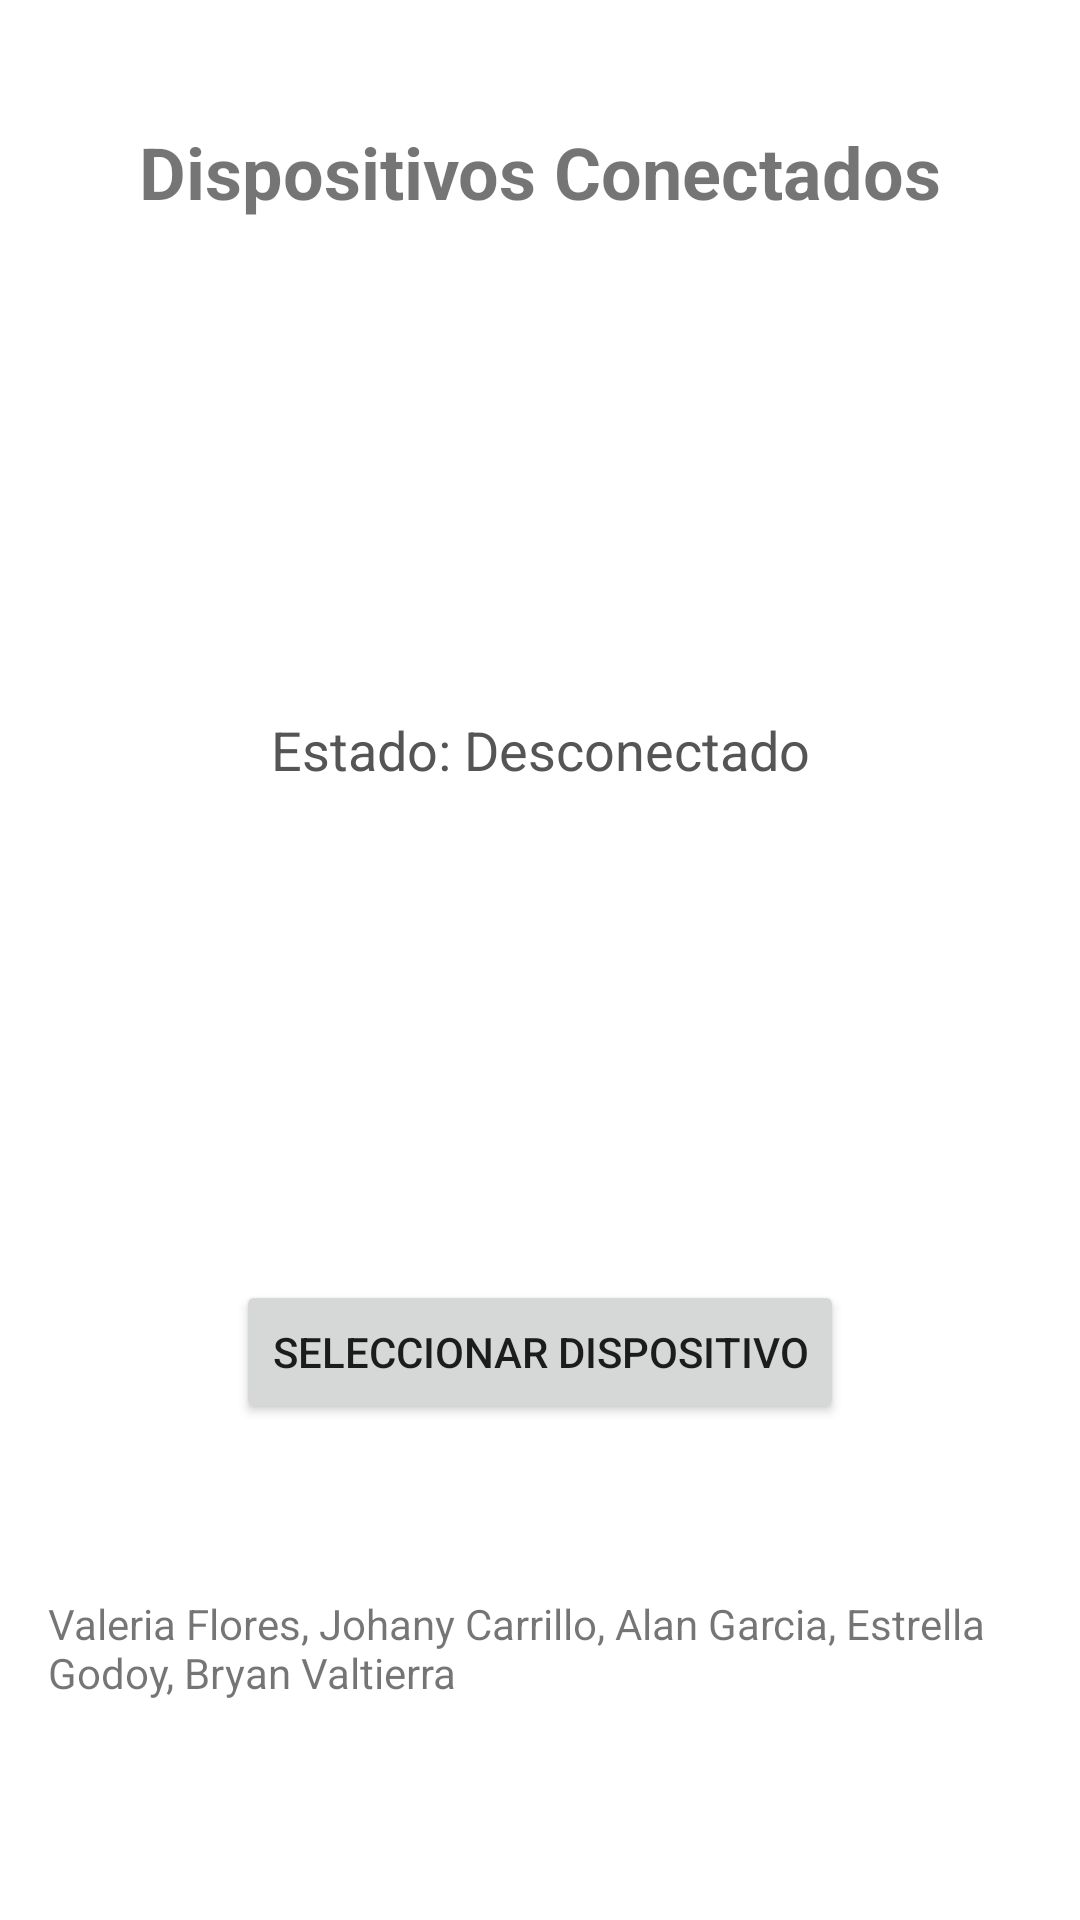

Android layout source for this screen:
<!-- AndroidManifest.xml: application theme Theme.ProyectoUnidadII -->
<!-- res/layout/fragment_listado.xml -->
<?xml version="1.0" encoding="utf-8"?>
<androidx.constraintlayout.widget.ConstraintLayout xmlns:android="http://schemas.android.com/apk/res/android"
    xmlns:app="http://schemas.android.com/apk/res-auto"
    xmlns:tools="http://schemas.android.com/tools"
    android:id="@+id/frameLayout"
    android:layout_width="match_parent"
    android:layout_height="match_parent"
    android:padding="16dp"
    tools:context=".ui.listado.ListadoFragment">

    
    <TextView
        android:id="@+id/textView"
        android:layout_width="match_parent"
        android:layout_height="wrap_content"
        android:layout_marginTop="25dp"
        android:gravity="center"
        android:text="Dispositivos Conectados"
        android:textSize="24sp"
        android:textStyle="bold"
        app:layout_constraintEnd_toEndOf="parent"
        app:layout_constraintStart_toStartOf="parent"
        app:layout_constraintTop_toTopOf="parent" />

    
    <TextView
        android:id="@+id/txt_estado"
        android:layout_width="0dp"
        android:layout_height="wrap_content"
        android:layout_marginTop="15dp"
        android:gravity="center"
        android:text="Estado: Desconectado"
        android:textColor="#555"
        android:textSize="18sp"
        app:layout_constraintBottom_toTopOf="@+id/btn_select"
        app:layout_constraintEnd_toEndOf="parent"
        app:layout_constraintStart_toStartOf="parent"
        app:layout_constraintTop_toBottomOf="@+id/textView"
        app:layout_constraintVertical_bias="0.5" />

    
    <Button
        android:id="@+id/btn_select"
        android:layout_width="wrap_content"
        android:layout_height="wrap_content"
        android:layout_marginTop="15dp"
        android:text="Seleccionar dispositivo"
        app:layout_constraintBottom_toBottomOf="parent"
        app:layout_constraintEnd_toEndOf="parent"
        app:layout_constraintStart_toStartOf="parent"
        app:layout_constraintTop_toBottomOf="@+id/txt_estado"
        app:layout_constraintVertical_bias="0.5" />

    <TextView
        android:id="@+id/textView2"
        android:layout_width="wrap_content"
        android:layout_height="wrap_content"
        android:text="Valeria Flores, Johany Carrillo, Alan Garcia, Estrella Godoy, Bryan Valtierra"
        app:layout_constraintBottom_toBottomOf="parent"
        app:layout_constraintEnd_toEndOf="parent"
        app:layout_constraintHorizontal_bias="0.5"
        app:layout_constraintStart_toStartOf="parent"
        app:layout_constraintTop_toBottomOf="@+id/btn_select"
        app:layout_constraintVertical_bias="0.5" />


</androidx.constraintlayout.widget.ConstraintLayout>
<!-- resources referenced by this layout -->
<resources>
  <style name="Theme.ProyectoUnidadII" parent="Theme.MaterialComponents.DayNight.DarkActionBar">
          
          <item name="colorPrimary">@color/purple_500</item>
          <item name="colorPrimaryVariant">@color/purple_700</item>
          <item name="colorOnPrimary">@color/white</item>
          
          <item name="colorSecondary">@color/teal_200</item>
          <item name="colorSecondaryVariant">@color/teal_700</item>
          <item name="colorOnSecondary">@color/black</item>
          
          <item name="android:statusBarColor">?attr/colorPrimaryVariant</item>
          
      </style>
  <!-- not gathered from this repository: default colours our renderer supplied (Android Studio template values) -->
  <color name="purple_500">#FF6200EE</color>
  <color name="purple_700">#FF3700B3</color>
  <color name="teal_200">#FF03DAC5</color>
  <color name="teal_700">#FF018786</color>
  <color name="black">#FF000000</color>
  <color name="white">#FFFFFFFF</color>
</resources>
